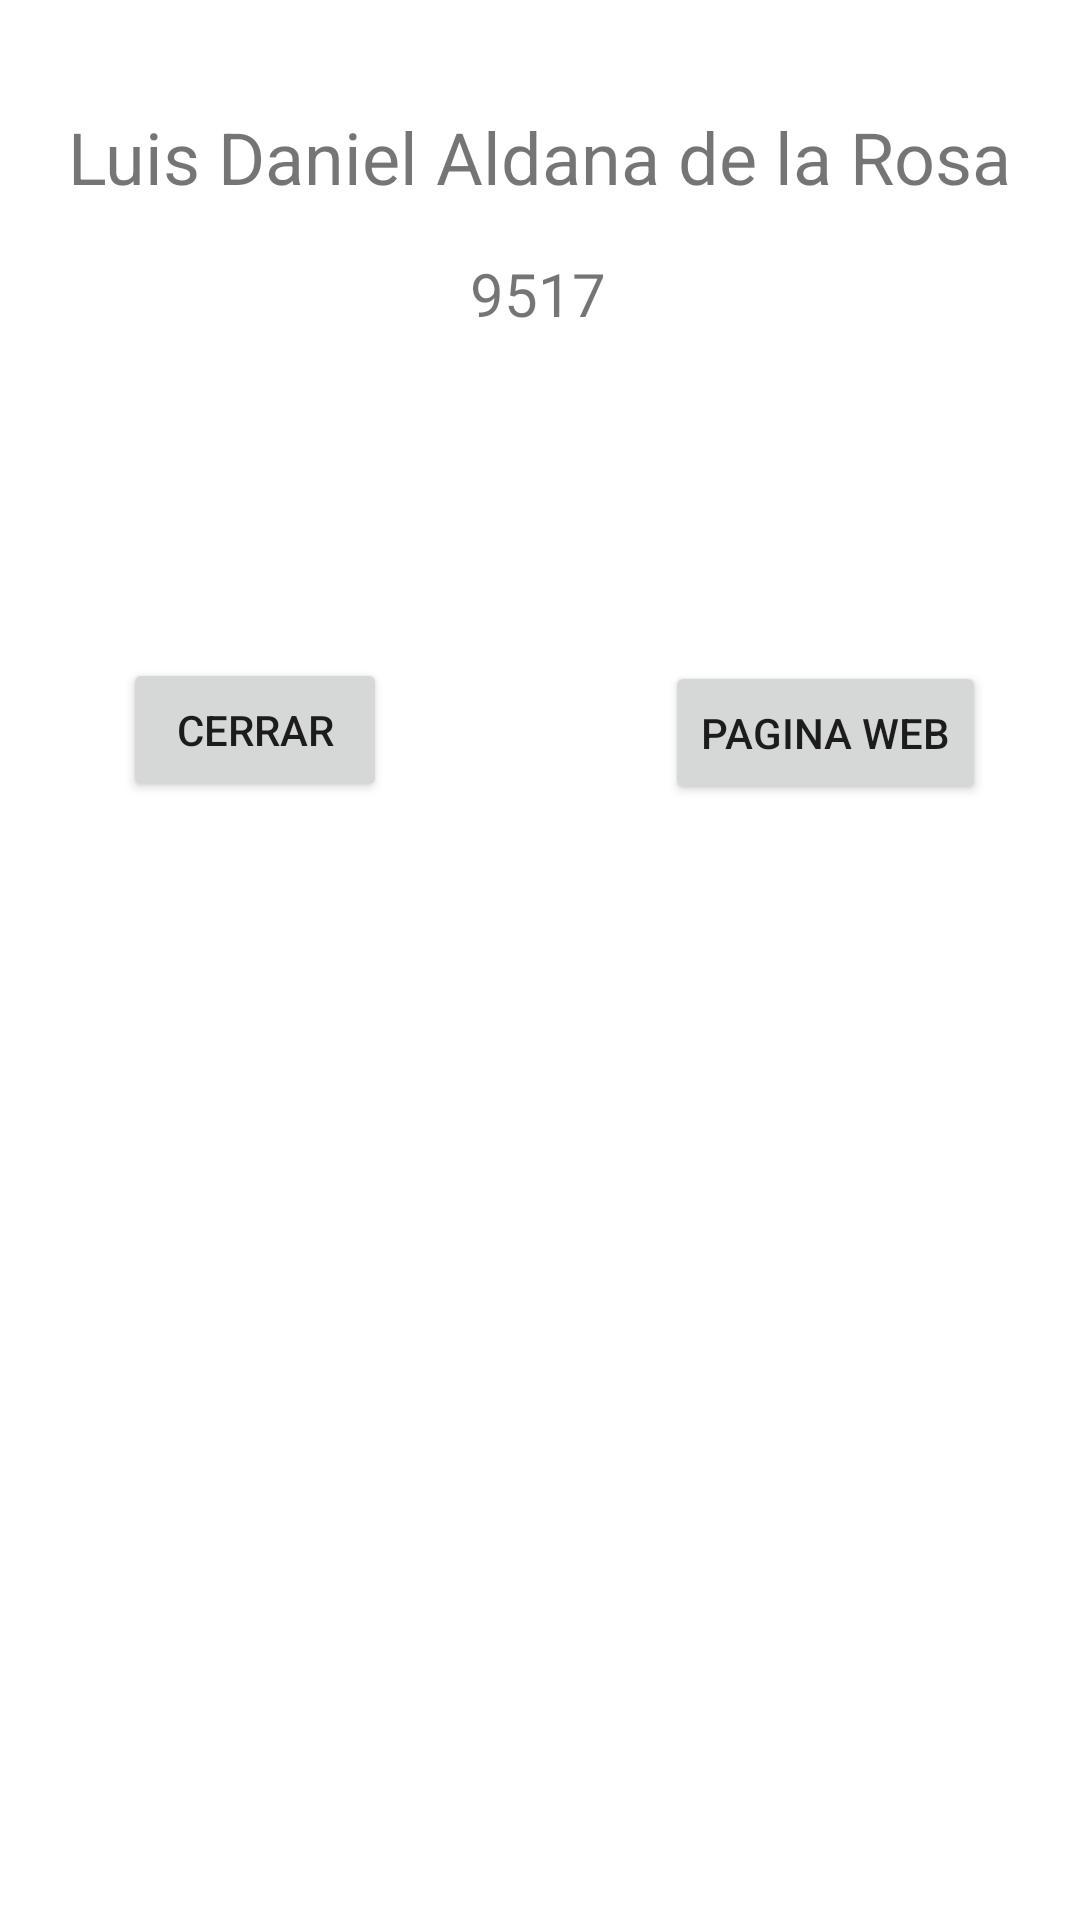

Layout XML and referenced resources for this Android screen:
<!-- AndroidManifest.xml: application theme Theme.Pdm122 -->
<!-- res/layout/about_dialog.xml -->
<?xml version="1.0" encoding="utf-8"?>
<androidx.constraintlayout.widget.ConstraintLayout xmlns:android="http://schemas.android.com/apk/res/android"
    xmlns:app="http://schemas.android.com/apk/res-auto"
    xmlns:tools="http://schemas.android.com/tools"
    android:layout_width="match_parent"
    android:layout_height="match_parent">

    <TextView
        android:id="@+id/textView12"
        android:layout_width="wrap_content"
        android:layout_height="wrap_content"
        android:layout_marginTop="36dp"
        android:text="Luis Daniel Aldana de la Rosa"
        android:textSize="24sp"
        app:layout_constraintEnd_toEndOf="parent"
        app:layout_constraintHorizontal_bias="0.497"
        app:layout_constraintStart_toStartOf="parent"
        app:layout_constraintTop_toTopOf="parent" />

    <TextView
        android:id="@+id/textView13"
        android:layout_width="wrap_content"
        android:layout_height="wrap_content"
        android:layout_marginTop="16dp"
        android:text="9517"
        android:textSize="20sp"
        app:layout_constraintEnd_toEndOf="parent"
        app:layout_constraintHorizontal_bias="0.498"
        app:layout_constraintStart_toStartOf="parent"
        app:layout_constraintTop_toBottomOf="@+id/textView12" />

    <Button
        android:id="@+id/btnAboutDialogCerrar"
        android:layout_width="wrap_content"
        android:layout_height="wrap_content"
        android:layout_marginTop="108dp"
        android:text="Cerrar"
        app:layout_constraintEnd_toEndOf="parent"
        app:layout_constraintHorizontal_bias="0.151"
        app:layout_constraintStart_toStartOf="parent"
        app:layout_constraintTop_toBottomOf="@+id/textView13" />

    <Button
        android:id="@+id/btnAboutDialogWebPage"
        android:layout_width="wrap_content"
        android:layout_height="wrap_content"
        android:layout_marginTop="152dp"
        android:text="Pagina Web"
        app:layout_constraintEnd_toEndOf="parent"
        app:layout_constraintHorizontal_bias="0.876"
        app:layout_constraintStart_toStartOf="parent"
        app:layout_constraintTop_toBottomOf="@+id/textView12" />
</androidx.constraintlayout.widget.ConstraintLayout>
<!-- resources referenced by this layout -->
<resources>
  <style name="Theme.Pdm122" parent="Theme.MaterialComponents.DayNight.DarkActionBar">
          
          <item name="colorPrimary">@color/purple_500</item>
          <item name="colorPrimaryVariant">@color/purple_700</item>
          <item name="colorOnPrimary">@color/white</item>
          
          <item name="colorSecondary">@color/teal_200</item>
          <item name="colorSecondaryVariant">@color/teal_700</item>
          <item name="colorOnSecondary">@color/black</item>
          
          <item name="android:statusBarColor" tools:targetApi="l">?attr/colorPrimaryVariant</item>
          
      </style>
  <!-- not gathered from this repository: default colours our renderer supplied (Android Studio template values) -->
  <color name="purple_500">#FF6200EE</color>
  <color name="purple_700">#FF3700B3</color>
  <color name="teal_200">#FF03DAC5</color>
  <color name="teal_700">#FF018786</color>
  <color name="black">#FF000000</color>
  <color name="white">#FFFFFFFF</color>
</resources>
